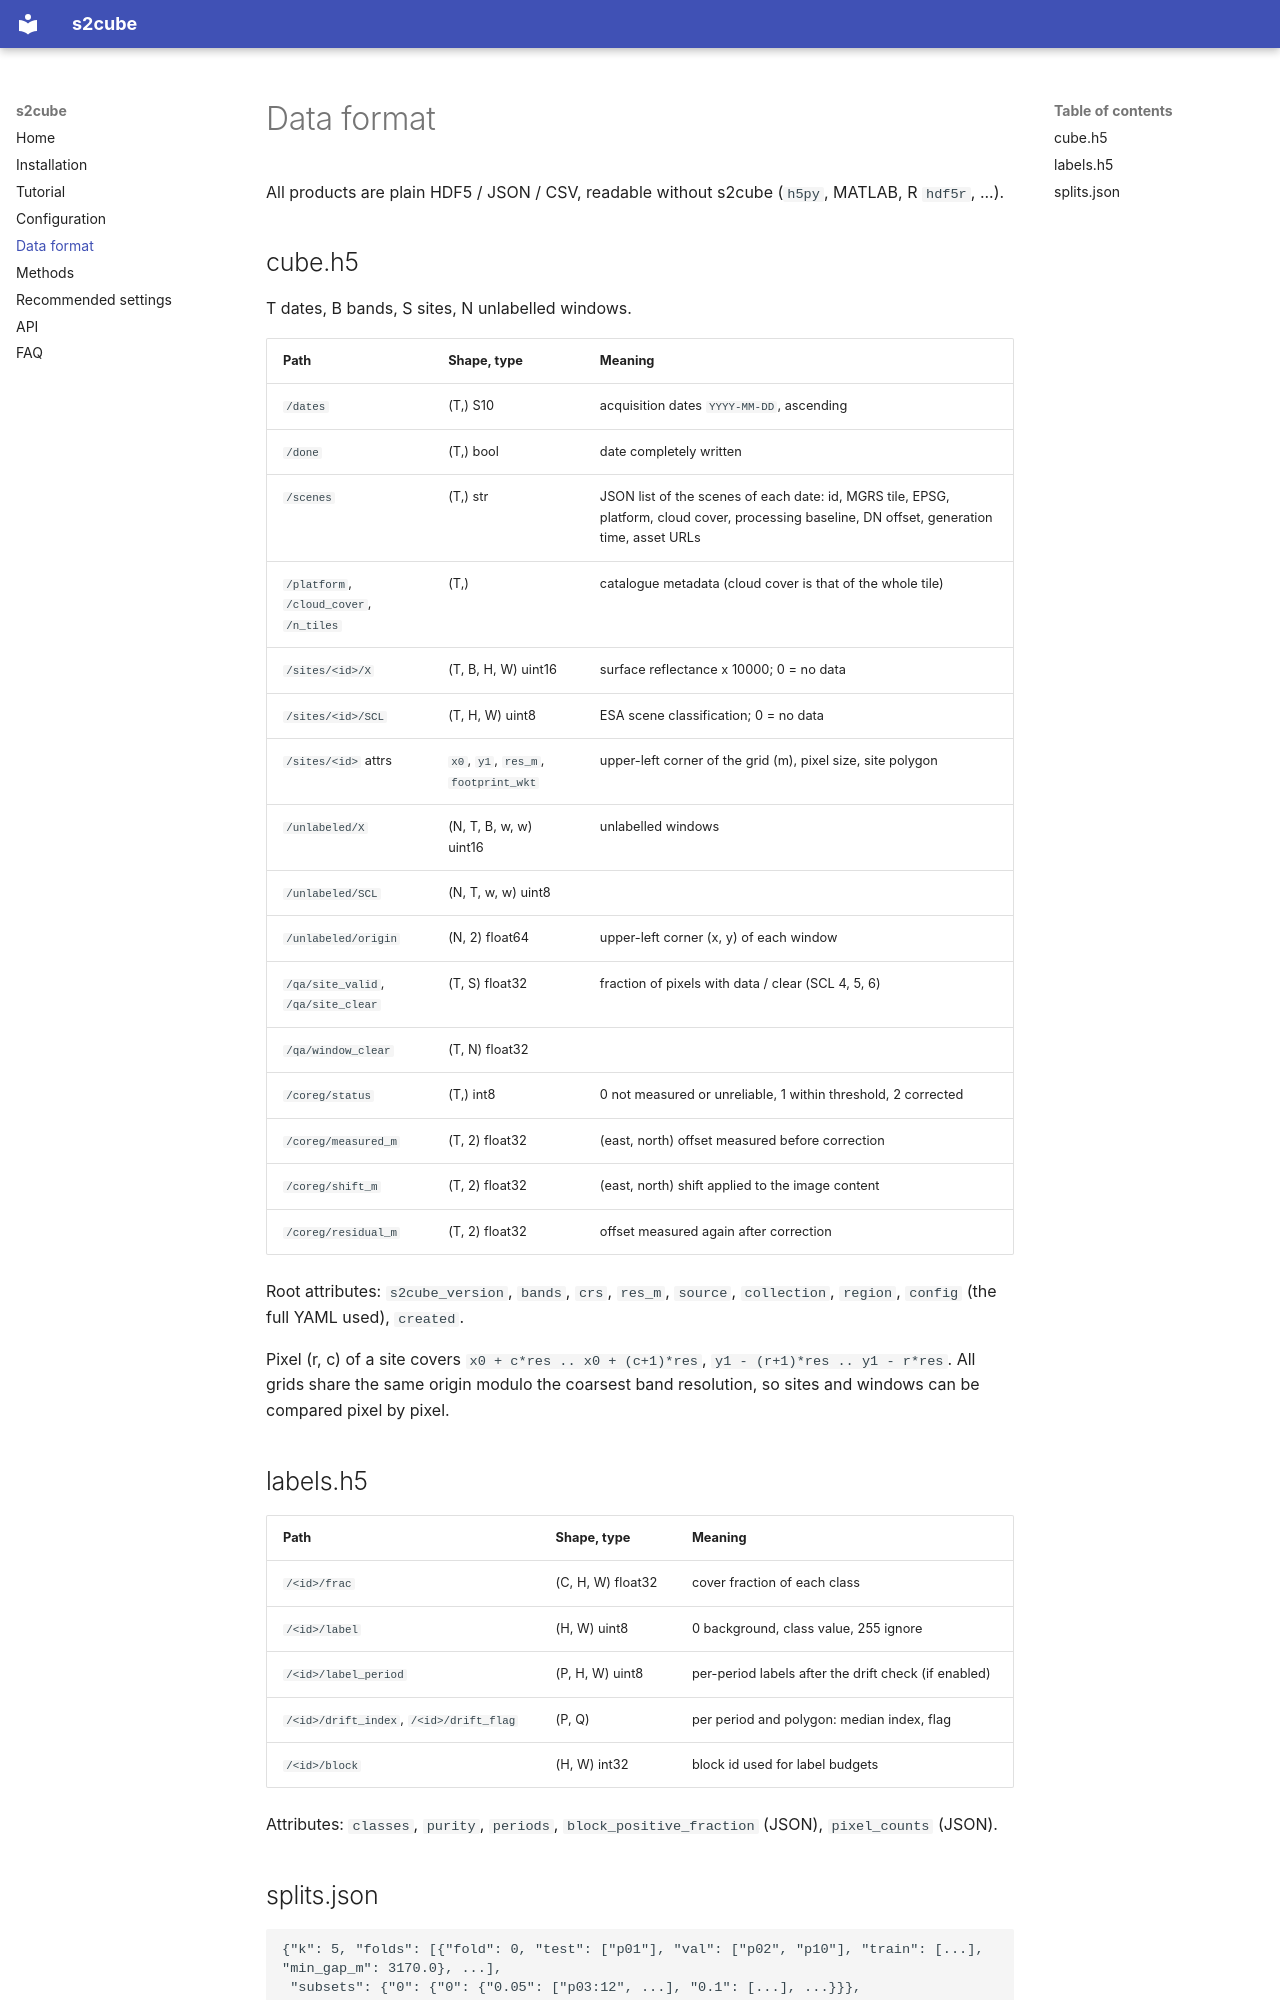

repository: vubcfe/s2cube · page: data_format/index.html · generator: mkdocs

# Data format

All products are plain HDF5 / JSON / CSV, readable without s2cube (`h5py`, MATLAB, R `hdf5r`, ...).

## cube.h5

T dates, B bands, S sites, N unlabelled windows.

| Path | Shape, type | Meaning |
|---|---|---|
| `/dates` | (T,) S10 | acquisition dates `YYYY-MM-DD`, ascending |
| `/done` | (T,) bool | date completely written |
| `/scenes` | (T,) str | JSON list of the scenes of each date: id, MGRS tile, EPSG, platform, cloud cover, processing baseline, DN offset, generation time, asset URLs |
| `/platform`, `/cloud_cover`, `/n_tiles` | (T,) | catalogue metadata (cloud cover is that of the whole tile) |
| `/sites/<id>/X` | (T, B, H, W) uint16 | surface reflectance x 10000; 0 = no data |
| `/sites/<id>/SCL` | (T, H, W) uint8 | ESA scene classification; 0 = no data |
| `/sites/<id>` attrs | `x0`, `y1`, `res_m`, `footprint_wkt` | upper-left corner of the grid (m), pixel size, site polygon |
| `/unlabeled/X` | (N, T, B, w, w) uint16 | unlabelled windows |
| `/unlabeled/SCL` | (N, T, w, w) uint8 | |
| `/unlabeled/origin` | (N, 2) float64 | upper-left corner (x, y) of each window |
| `/qa/site_valid`, `/qa/site_clear` | (T, S) float32 | fraction of pixels with data / clear (SCL 4, 5, 6) |
| `/qa/window_clear` | (T, N) float32 | |
| `/coreg/status` | (T,) int8 | 0 not measured or unreliable, 1 within threshold, 2 corrected |
| `/coreg/measured_m` | (T, 2) float32 | (east, north) offset measured before correction |
| `/coreg/shift_m` | (T, 2) float32 | (east, north) shift applied to the image content |
| `/coreg/residual_m` | (T, 2) float32 | offset measured again after correction |

Root attributes: `s2cube_version`, `bands`, `crs`, `res_m`, `source`, `collection`, `region`,
`config` (the full YAML used), `created`.

Pixel (r, c) of a site covers `x0 + c*res .. x0 + (c+1)*res`, `y1 - (r+1)*res .. y1 - r*res`.
All grids share the same origin modulo the coarsest band resolution, so sites and windows can
be compared pixel by pixel.

## labels.h5

| Path | Shape, type | Meaning |
|---|---|---|
| `/<id>/frac` | (C, H, W) float32 | cover fraction of each class |
| `/<id>/label` | (H, W) uint8 | 0 background, class value, 255 ignore |
| `/<id>/label_period` | (P, H, W) uint8 | per-period labels after the drift check (if enabled) |
| `/<id>/drift_index`, `/<id>/drift_flag` | (P, Q) | per period and polygon: median index, flag |
| `/<id>/block` | (H, W) int32 | block id used for label budgets |

Attributes: `classes`, `purity`, `periods`, `block_positive_fraction` (JSON), `pixel_counts` (JSON).
